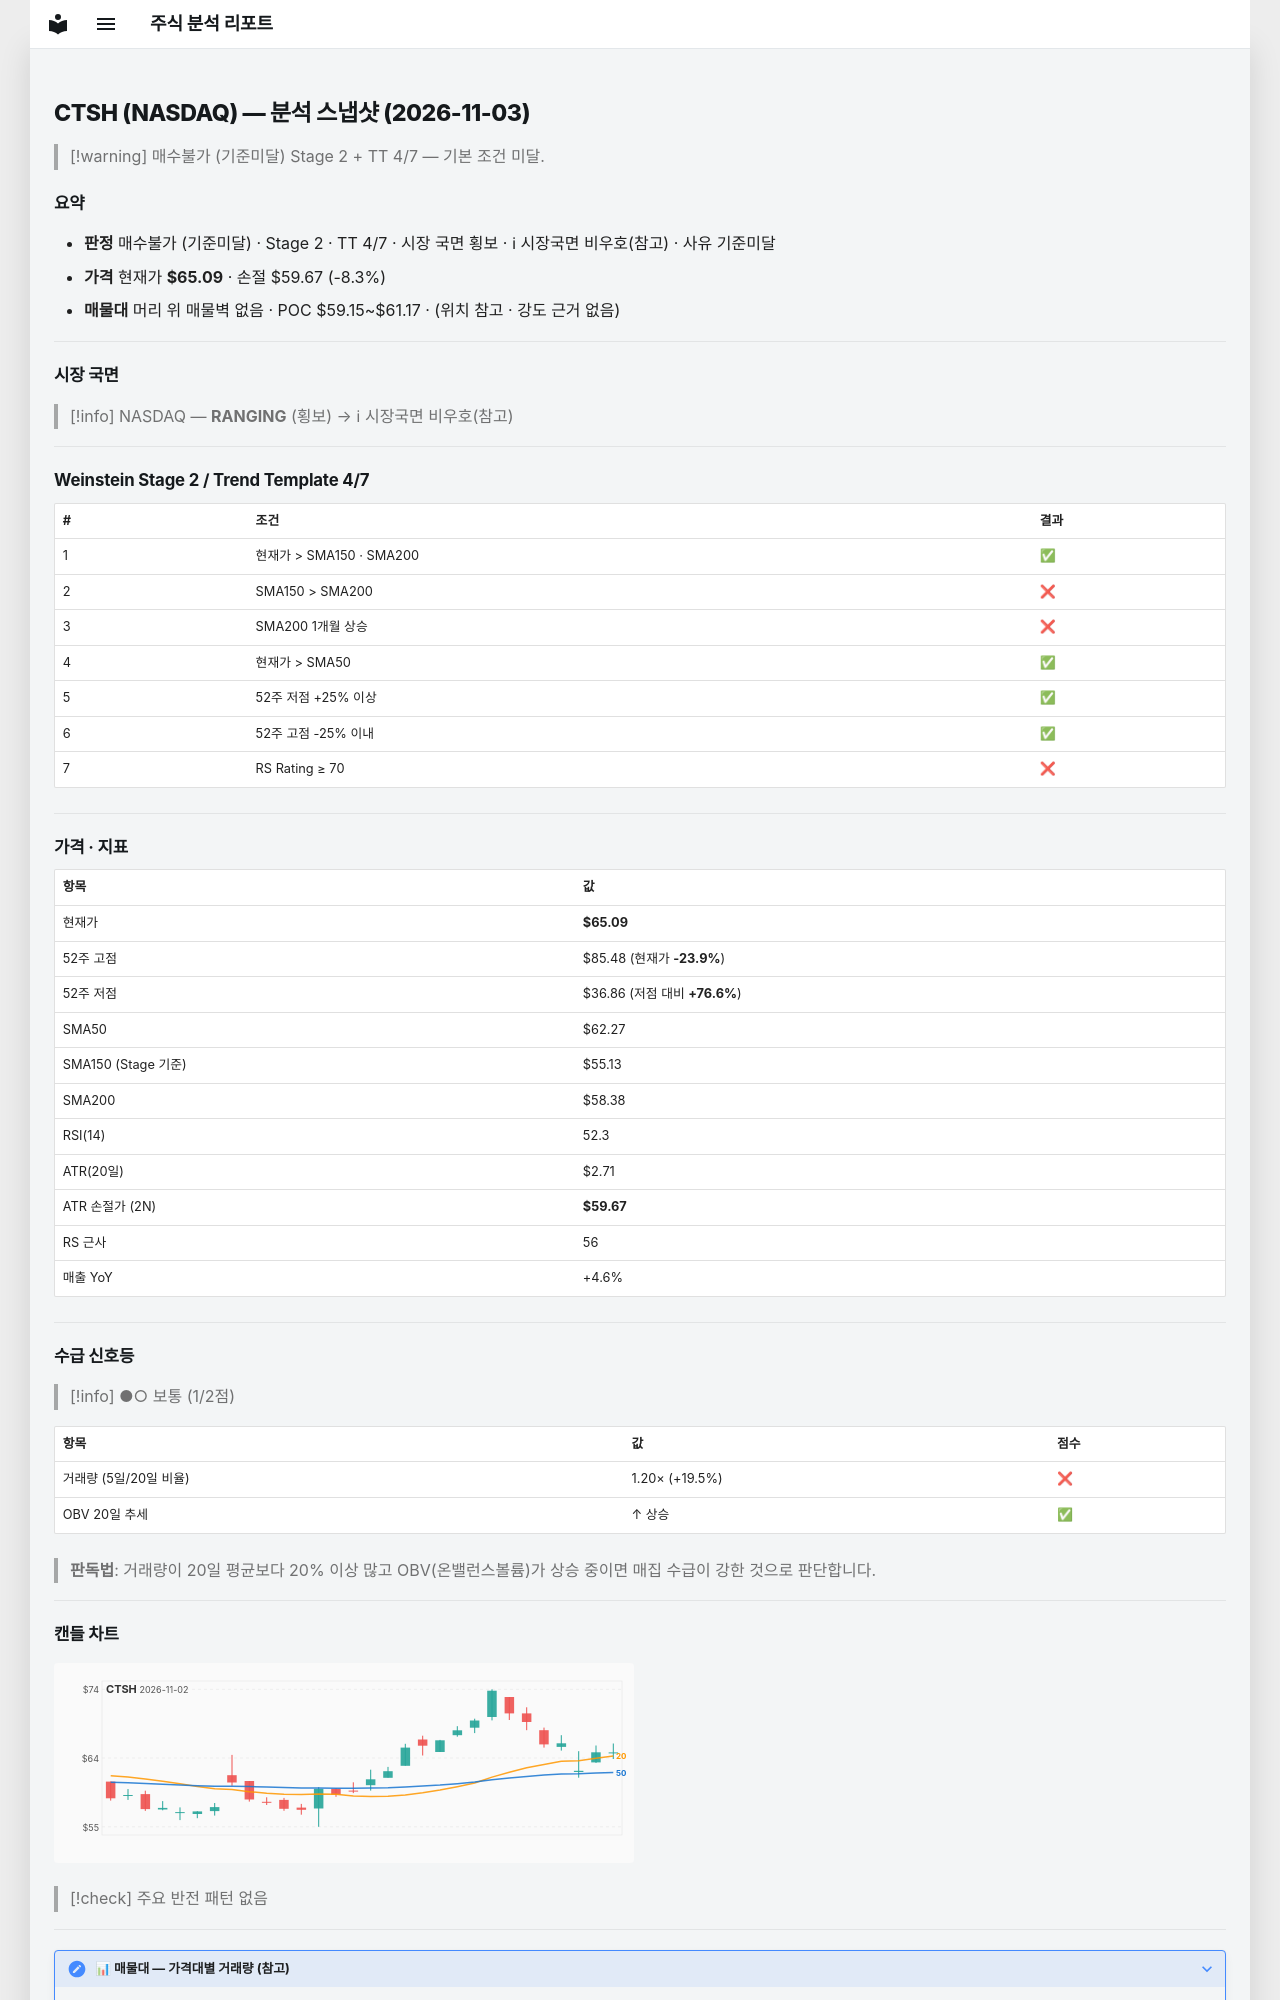

repository: soloandco/stock-reports · page: snapshots/CTSH-2026-11-03/index.html · generator: mkdocs

---
type: analysis-snapshot
title: CTSH 분석 스냅샷
ticker: CTSH
market: NASDAQ
created: 2026-11-03
updated: 2026-11-03
bar-date: 2026-11-02
verdict: 매수불가
verdict-reason: 기준미달
real-rr: 0.06
sma50-gap-pct: 4.5
weekly-position: 저항대아래
weekly-overhead-price: 65.42
weekly-overhead-pct: 0.5
stage: 2
trend-template-score: 4
tt-max: 7
ma-set: sma-50-150-200
price: 65.08999633789062
stop-price: 59.66637476078129
market-regime: RANGING
supply-demand-score: 1/2
supply-demand-label: 보통
status: tracking
tags:
  - stock-agent
  - watchlist
  - CTSH
  - analysis
related:
  - "[[analysis-template]]"
---

# CTSH (NASDAQ) — 분석 스냅샷 (2026-11-03)

> [!warning] 매수불가 (기준미달)
> Stage 2 + TT 4/7 — 기본 조건 미달.

## 요약

- **판정** 매수불가 (기준미달) · Stage 2 · TT 4/7 · 시장 국면 횡보 · ℹ 시장국면 비우호(참고) · 사유 기준미달
- **가격** 현재가 **$65.09** · 손절 $59.67 (-8.3%)
- **매물대** 머리 위 매물벽 없음 · POC $59.15~$61.17 · (위치 참고 · 강도 근거 없음)

---

## 시장 국면

> [!info] NASDAQ — **RANGING** (횡보) → ℹ 시장국면 비우호(참고)

---

## Weinstein Stage 2 / Trend Template 4/7

| # | 조건 | 결과 |
|---|------|------|
| 1 | 현재가 > SMA150 · SMA200 | ✅ |
| 2 | SMA150 > SMA200 | ❌ |
| 3 | SMA200 1개월 상승 | ❌ |
| 4 | 현재가 > SMA50 | ✅ |
| 5 | 52주 저점 +25% 이상 | ✅ |
| 6 | 52주 고점 -25% 이내 | ✅ |
| 7 | RS Rating ≥ 70 | ❌ |

---

## 가격 · 지표

| 항목 | 값 |
|------|---|
| 현재가 | **$65.09** |
| 52주 고점 | $85.48 (현재가 **-23.9%**) |
| 52주 저점 | $36.86 (저점 대비 **+76.6%**) |
| SMA50 | $62.27 |
| SMA150 (Stage 기준) | $55.13 |
| SMA200 | $58.38 |
| RSI(14) | 52.3 |
| ATR(20일) | $2.71 |
| ATR 손절가 (2N) | **$59.67** |
| RS 근사 | 56 |
| 매출 YoY | +4.6% |

---
## 수급 신호등

> [!info] ●○ 보통 (1/2점)

| 항목 | 값 | 점수 |
|------|------|------|
| 거래량 (5일/20일 비율) | 1.20× (+19.5%) | ❌ |
| OBV 20일 추세 | ↑ 상승 | ✅ |

> **판독법**: 거래량이 20일 평균보다 20% 이상 많고 OBV(온밸런스볼륨)가 상승 중이면 매집 수급이 강한 것으로 판단합니다.

---
